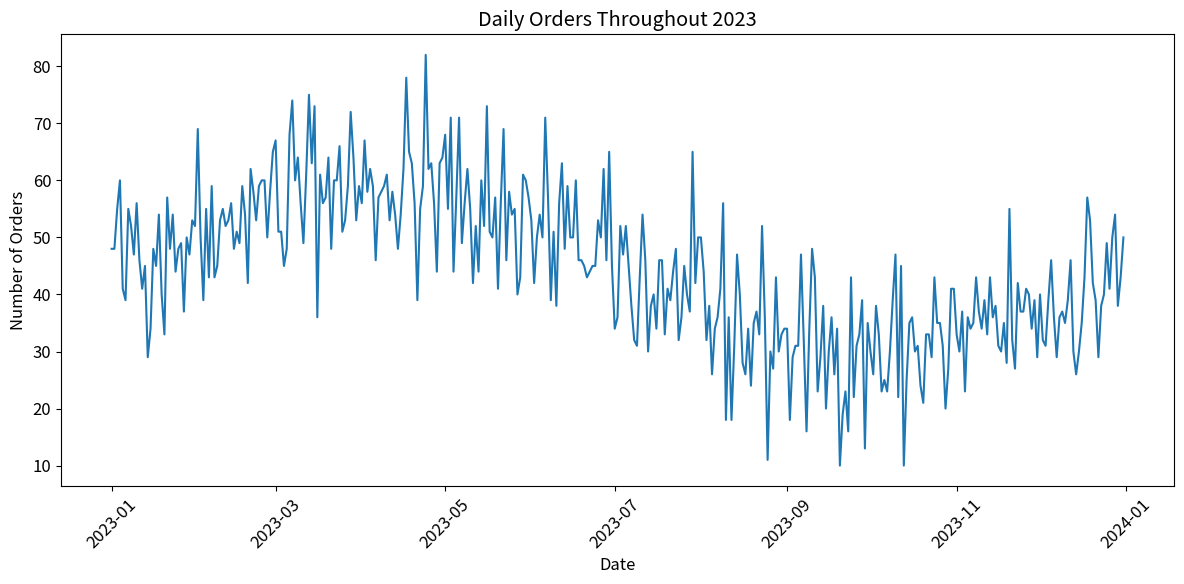
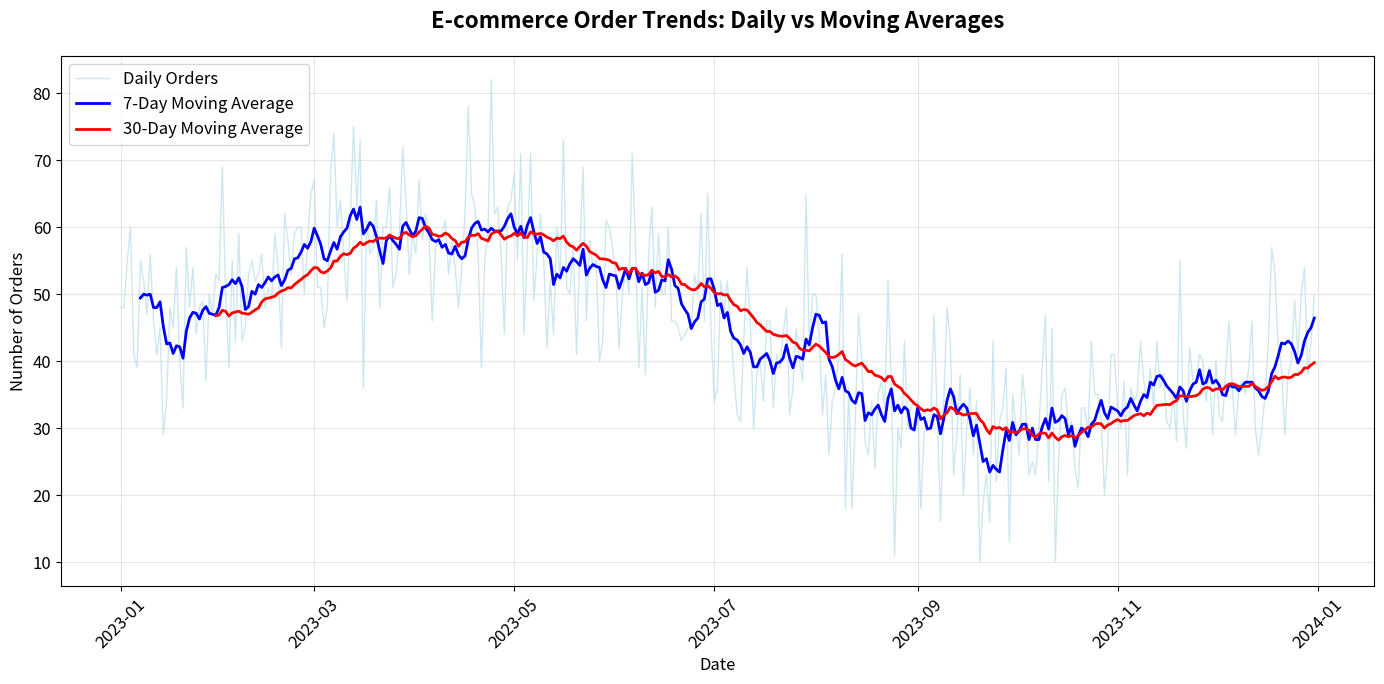
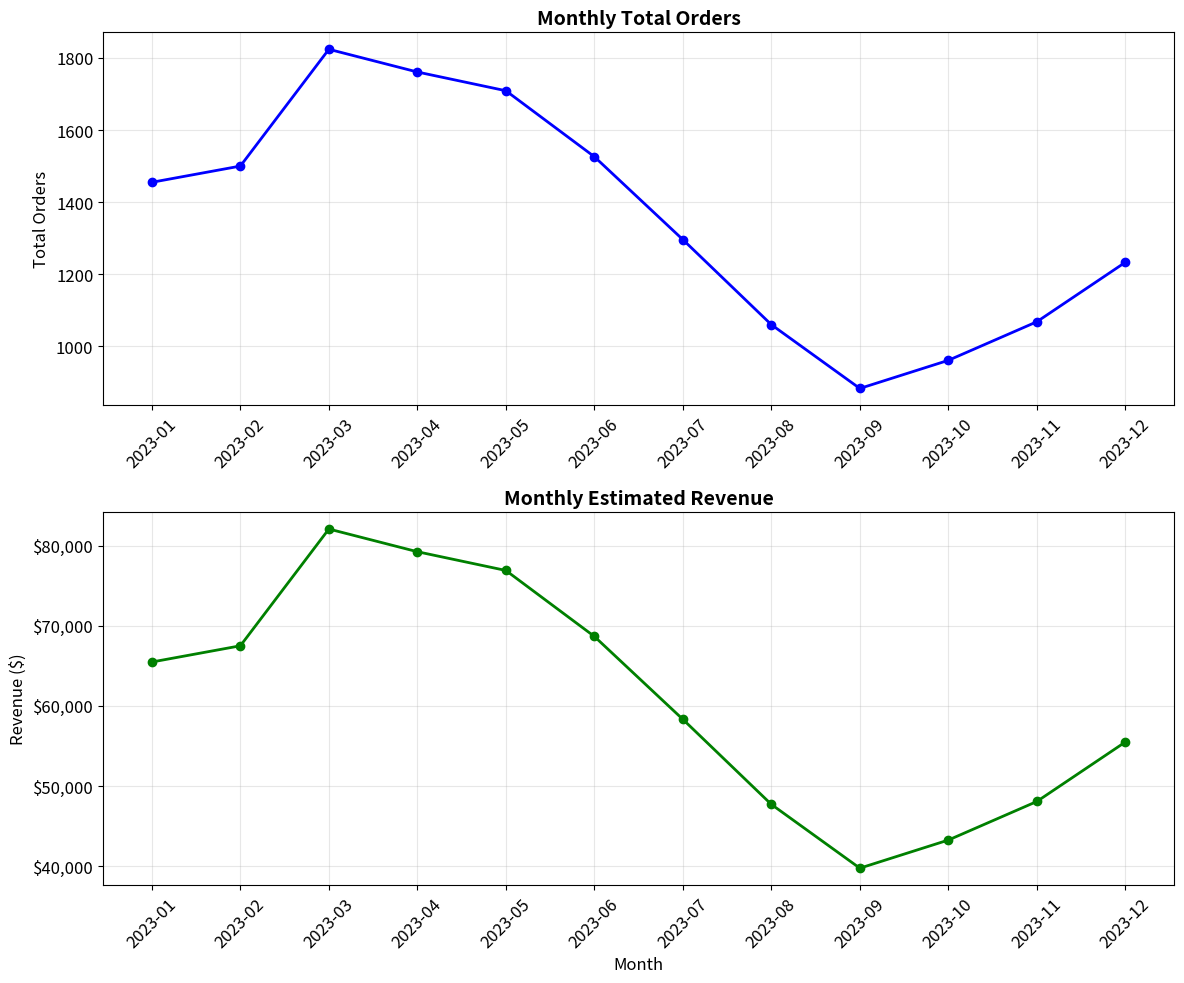
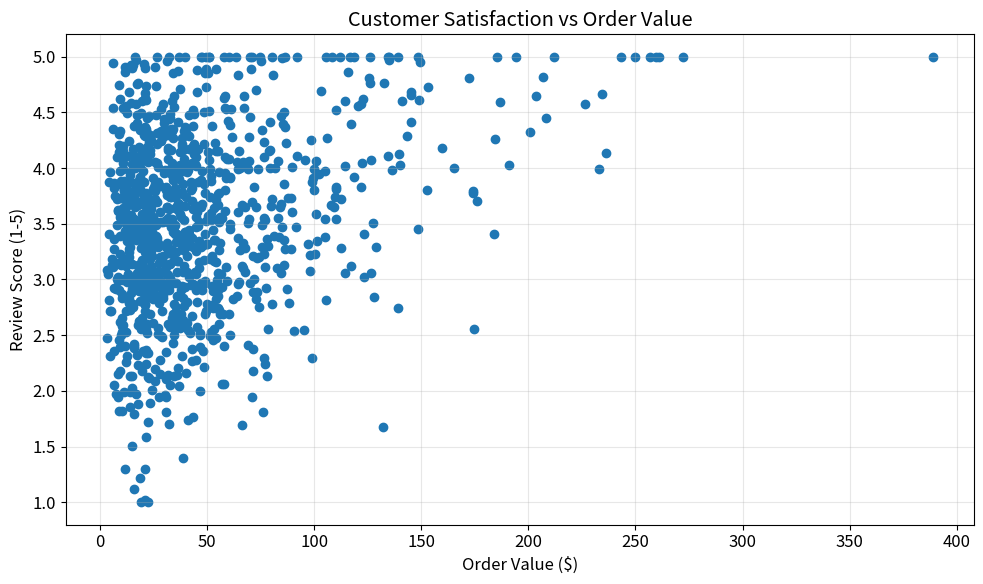
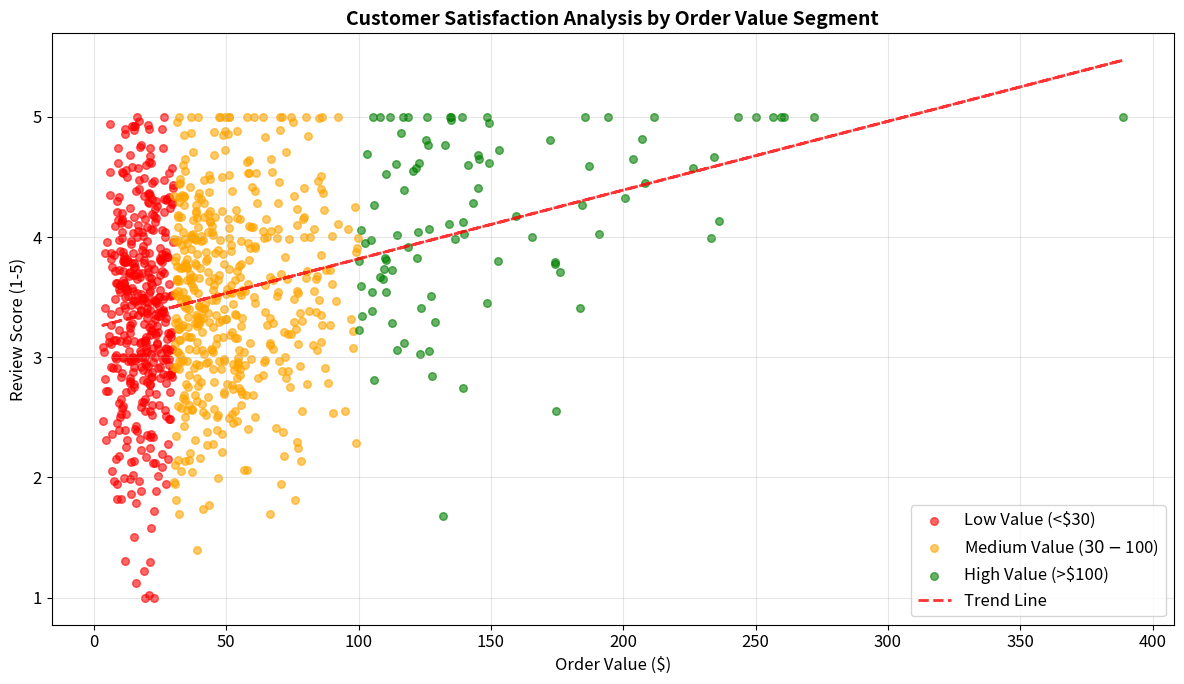
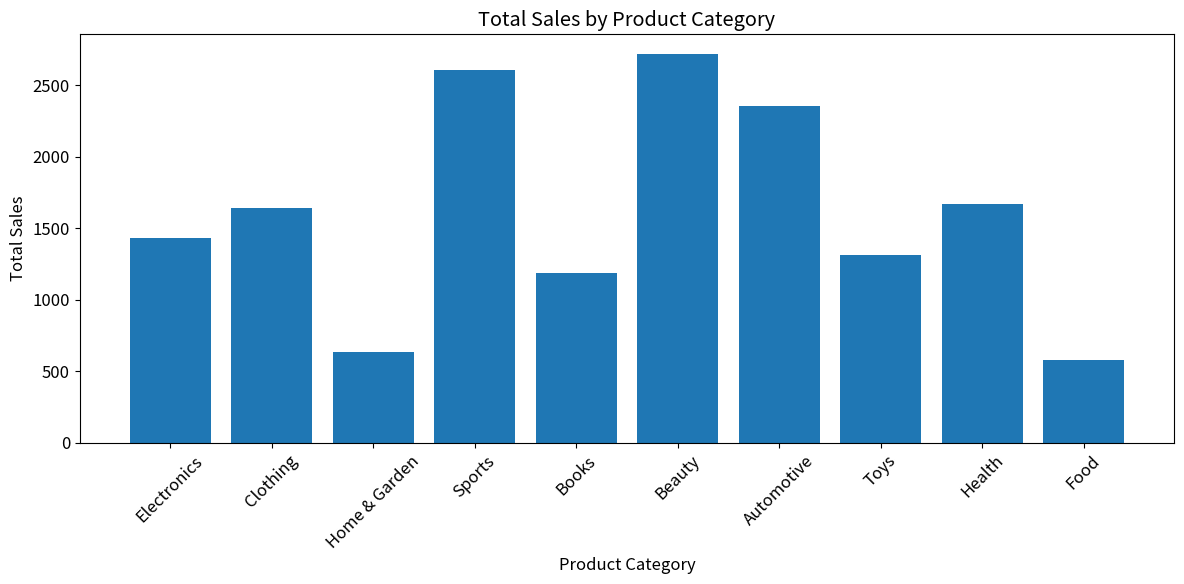
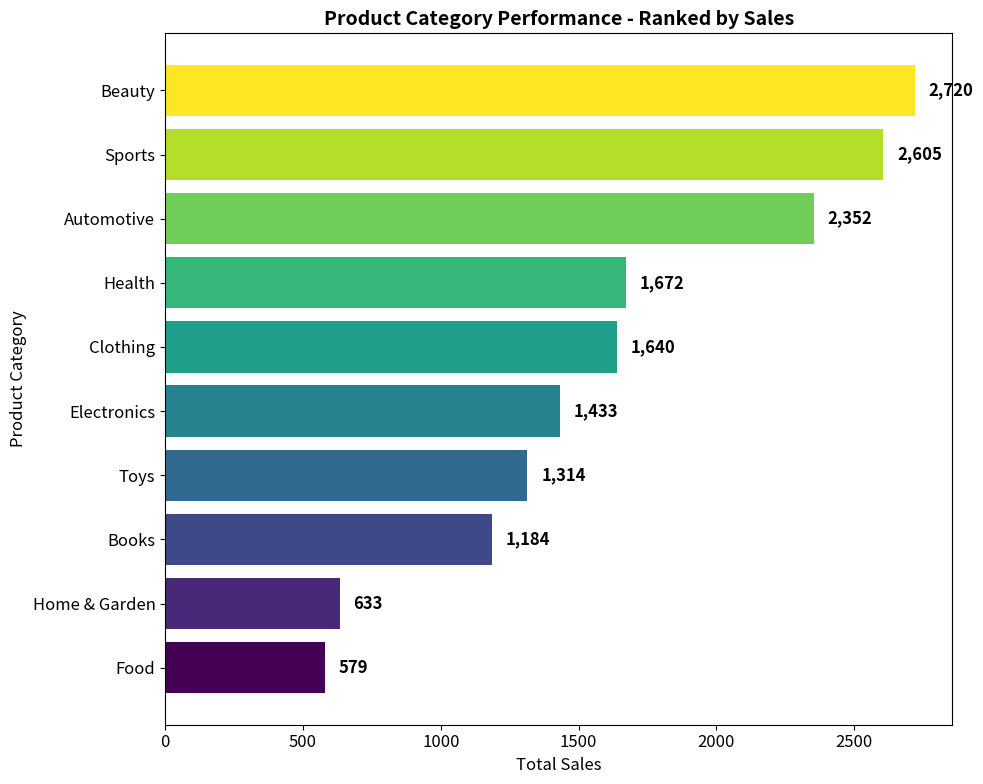
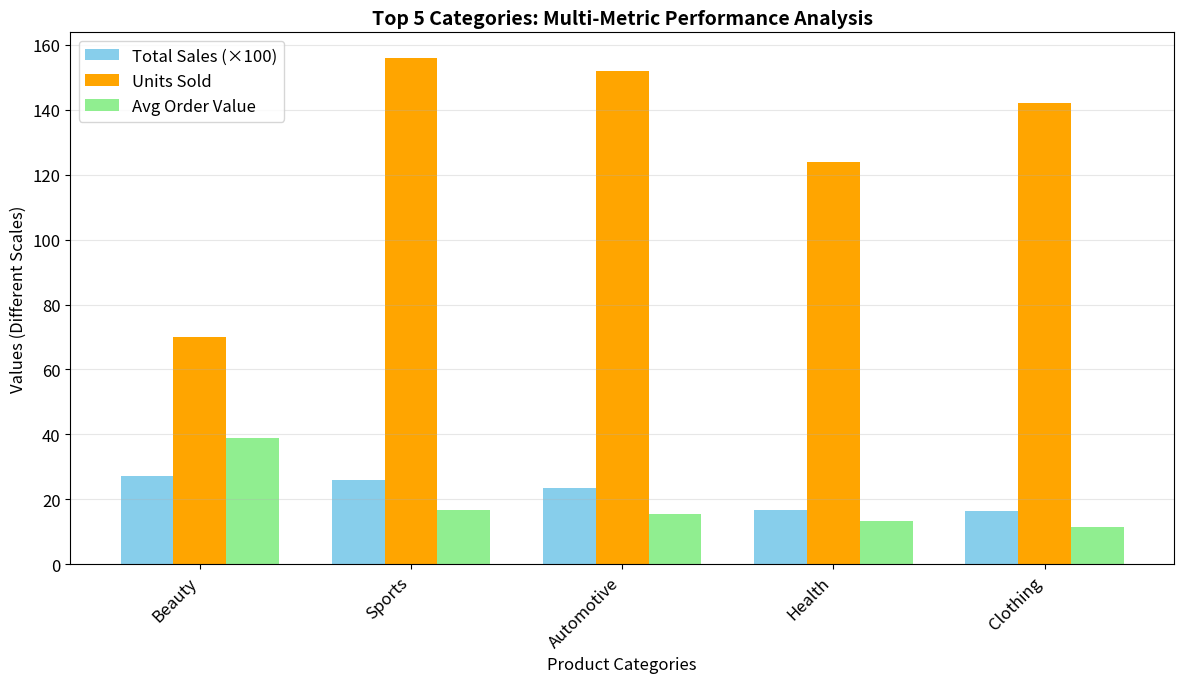
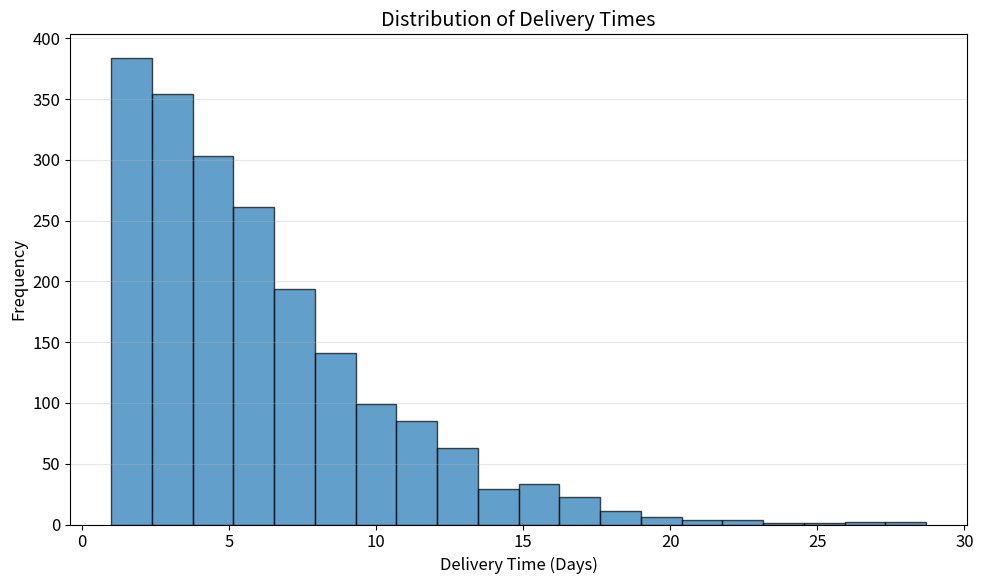
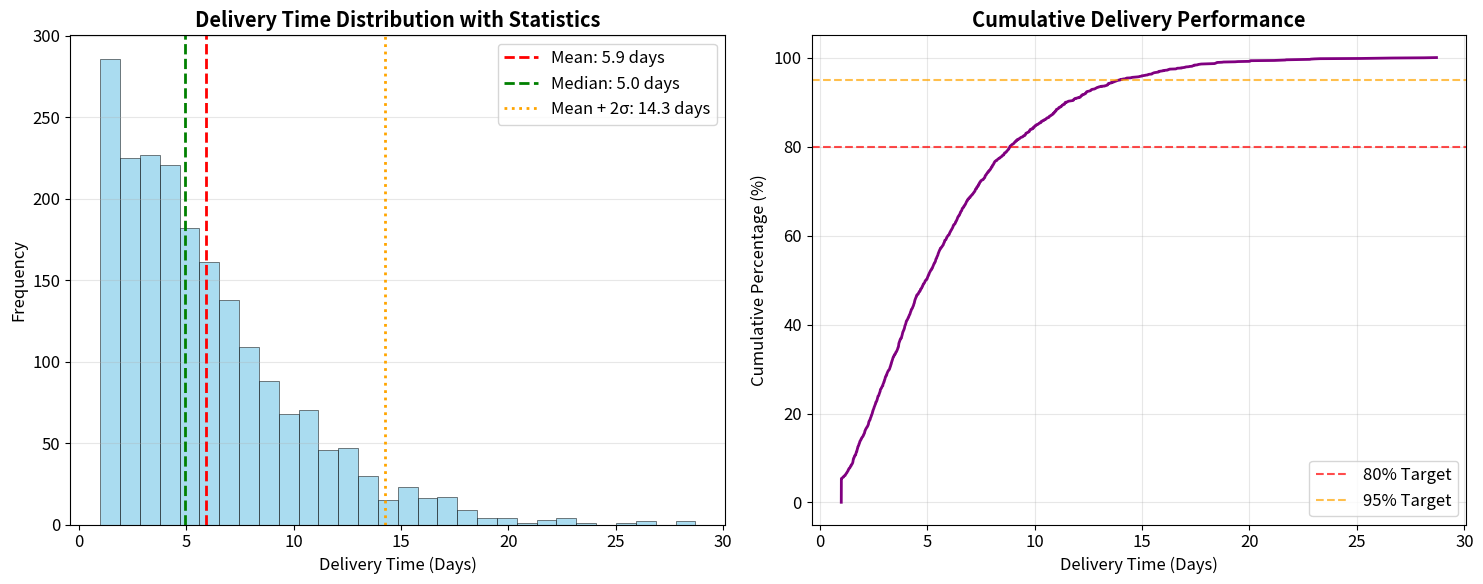
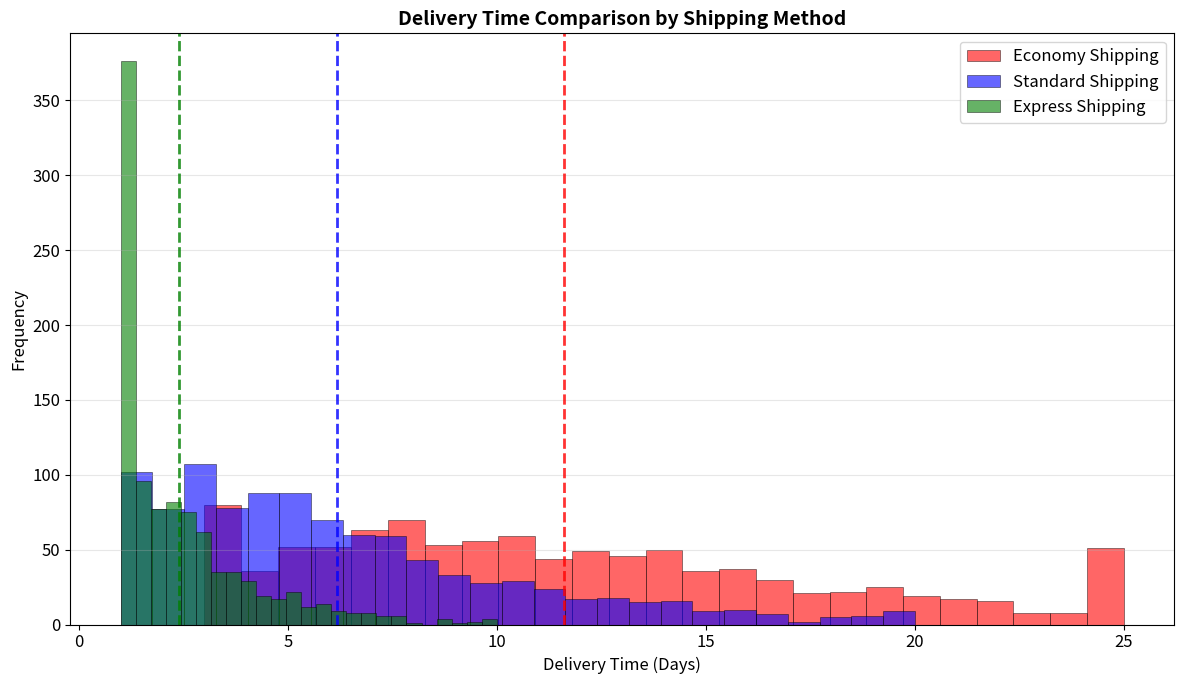
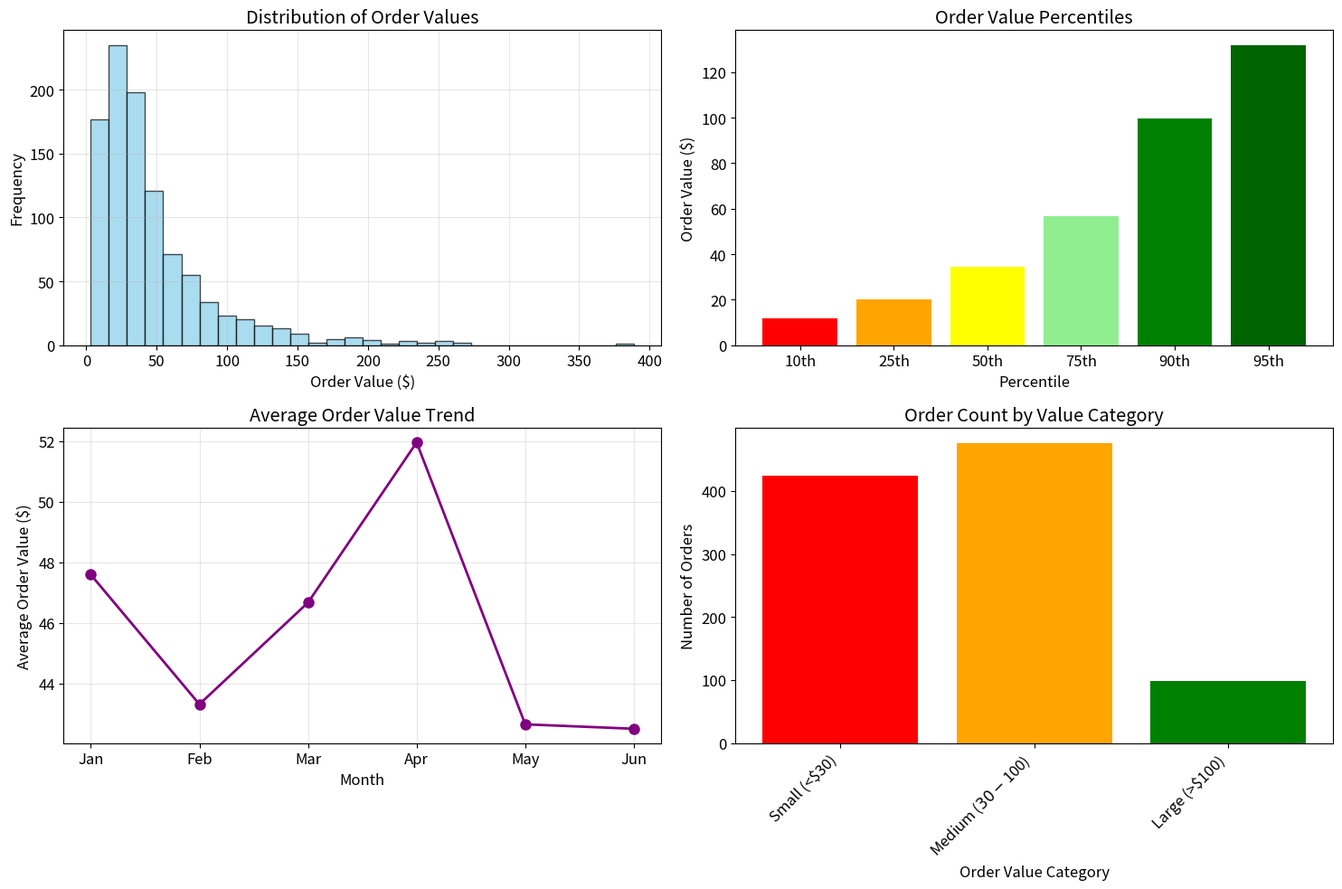

These charts were generated, in order, by the following Python code:
# Essential imports for this session
import matplotlib.pyplot as plt
import numpy as np
import pandas as pd
from datetime import datetime, timedelta
import warnings
warnings.filterwarnings('ignore')

# Set up matplotlib for better display
%matplotlib inline
plt.rcParams['figure.figsize'] = (10, 6)
plt.rcParams['font.size'] = 12

# Create sample Olist-like data for demonstrations
np.random.seed(42)

print("✅ Setup complete! Ready to create amazing visualizations.")
print("📊 We'll be working with simulated Olist e-commerce data throughout this session.")

# Create comprehensive sample e-commerce data
print("🏗️ Creating sample e-commerce data...")

# Time series data - Daily orders over 1 year
start_date = pd.to_datetime('2023-01-01')
end_date = pd.to_datetime('2023-12-31')
date_range = pd.date_range(start_date, end_date, freq='D')

# Simulate realistic order patterns with seasonality
days = len(date_range)
base_orders = 45
seasonal_trend = 15 * np.sin(2 * np.pi * np.arange(days) / 365)  # Annual seasonality
weekly_pattern = 5 * np.sin(2 * np.pi * np.arange(days) / 7)     # Weekly pattern
noise = np.random.normal(0, 8, days)                              # Random variation
daily_orders = base_orders + seasonal_trend + weekly_pattern + noise
daily_orders = np.maximum(daily_orders, 10)  # Ensure positive values

# Create time series DataFrame
time_series_data = pd.DataFrame({
    'date': date_range,
    'daily_orders': daily_orders.astype(int)
})

# Product categories and sales data
categories = ['Electronics', 'Clothing', 'Home & Garden', 'Sports', 'Books', 
              'Beauty', 'Automotive', 'Toys', 'Health', 'Food']
category_sales = np.random.randint(500, 3000, len(categories))

category_data = pd.DataFrame({
    'category': categories,
    'total_sales': category_sales
})

# Customer satisfaction vs order value data
n_orders = 1000
order_values = np.random.lognormal(mean=3.5, sigma=0.8, size=n_orders)
# Simulate relationship: higher order value tends to have slightly higher satisfaction
base_satisfaction = 3.5
value_effect = 0.3 * (order_values - np.mean(order_values)) / np.std(order_values)
review_scores = base_satisfaction + value_effect + np.random.normal(0, 0.8, n_orders)
review_scores = np.clip(review_scores, 1, 5)  # Keep scores between 1-5

satisfaction_data = pd.DataFrame({
    'order_value': order_values,
    'review_score': review_scores
})

# Delivery times distribution
delivery_times = np.random.gamma(shape=2, scale=3, size=2000)  # Right-skewed distribution
delivery_times = np.clip(delivery_times, 1, 30)  # 1-30 days

print(f"✅ Created datasets:")
print(f"   📈 Time series: {len(time_series_data)} days of order data")
print(f"   📊 Categories: {len(category_data)} product categories")
print(f"   💰 Satisfaction: {len(satisfaction_data)} order-review pairs")
print(f"   🚚 Delivery: {len(delivery_times)} delivery time records")
print("\n🎯 Ready to explore the four fundamental plot types!")

# 1.1 Basic Line Plot - Daily Orders Trend
print("📈 Creating Basic Line Plot")

# Create figure and axes (using OO interface)
fig, ax = plt.subplots(figsize=(12, 6))

# Basic line plot
ax.plot(time_series_data['date'], time_series_data['daily_orders'])

# Basic customization
ax.set_title('Daily Orders Throughout 2023')
ax.set_xlabel('Date')
ax.set_ylabel('Number of Orders')

plt.xticks(rotation=45)
plt.tight_layout()
plt.show()

print("🔍 What patterns do you notice in this time series?")
print("   • Seasonal trends?")
print("   • Weekly patterns?")
print("   • Any outliers or anomalies?")

# 1.2 Enhanced Line Plot with Multiple Lines
print("📈 Creating Enhanced Line Plot with Multiple Trends")

# Calculate moving averages for trend analysis
time_series_data['7_day_avg'] = time_series_data['daily_orders'].rolling(window=7).mean()
time_series_data['30_day_avg'] = time_series_data['daily_orders'].rolling(window=30).mean()

# Create enhanced visualization
fig, ax = plt.subplots(figsize=(14, 7))

# Plot multiple lines
ax.plot(time_series_data['date'], time_series_data['daily_orders'], 
        color='lightblue', alpha=0.6, linewidth=1, label='Daily Orders')
ax.plot(time_series_data['date'], time_series_data['7_day_avg'], 
        color='blue', linewidth=2, label='7-Day Moving Average')
ax.plot(time_series_data['date'], time_series_data['30_day_avg'], 
        color='red', linewidth=2, label='30-Day Moving Average')

# Professional styling
ax.set_title('E-commerce Order Trends: Daily vs Moving Averages', 
             fontsize=16, fontweight='bold', pad=20)
ax.set_xlabel('Date', fontsize=12)
ax.set_ylabel('Number of Orders', fontsize=12)
ax.legend(loc='upper left')
ax.grid(True, alpha=0.3)

plt.xticks(rotation=45)
plt.tight_layout()
plt.show()

print("💡 Business Insights:")
print("   • Moving averages smooth out daily fluctuations")
print("   • Helps identify long-term trends vs short-term noise")
print("   • Critical for business planning and forecasting")

# 1.3 Business Application: Monthly Revenue Comparison
print("💰 Business Example: Monthly Revenue Trends")

# Create monthly aggregated data
monthly_data = time_series_data.copy()
monthly_data['month'] = monthly_data['date'].dt.to_period('M')
monthly_summary = monthly_data.groupby('month').agg({
    'daily_orders': ['sum', 'mean']
}).round(1)

monthly_summary.columns = ['total_orders', 'avg_daily_orders']
monthly_summary['estimated_revenue'] = monthly_summary['total_orders'] * 45  # Assume $45 avg order value

# Create comparison visualization
fig, (ax1, ax2) = plt.subplots(2, 1, figsize=(12, 10))

# Plot 1: Monthly orders
months = [str(m) for m in monthly_summary.index]
ax1.plot(months, monthly_summary['total_orders'], 'bo-', linewidth=2, markersize=6)
ax1.set_title('Monthly Total Orders', fontsize=14, fontweight='bold')
ax1.set_ylabel('Total Orders')
ax1.grid(True, alpha=0.3)
ax1.tick_params(axis='x', rotation=45)

# Plot 2: Estimated revenue
ax2.plot(months, monthly_summary['estimated_revenue'], 'go-', linewidth=2, markersize=6)
ax2.set_title('Monthly Estimated Revenue', fontsize=14, fontweight='bold')
ax2.set_xlabel('Month')
ax2.set_ylabel('Revenue ($)')
ax2.grid(True, alpha=0.3)
ax2.tick_params(axis='x', rotation=45)

# Format y-axis for revenue
ax2.yaxis.set_major_formatter(plt.FuncFormatter(lambda x, p: f'${x:,.0f}'))

plt.tight_layout()
plt.show()

# Display summary statistics
print("📊 Monthly Performance Summary:")
print(f"   • Peak month orders: {monthly_summary['total_orders'].max():,.0f}")
print(f"   • Lowest month orders: {monthly_summary['total_orders'].min():,.0f}")
print(f"   • Average monthly revenue: ${monthly_summary['estimated_revenue'].mean():,.0f}")
print(f"   • Revenue range: ${monthly_summary['estimated_revenue'].min():,.0f} - ${monthly_summary['estimated_revenue'].max():,.0f}")

# 2.1 Basic Scatter Plot - Order Value vs Review Score
print("💫 Creating Basic Scatter Plot")

fig, ax = plt.subplots(figsize=(10, 6))

# Basic scatter plot
ax.scatter(satisfaction_data['order_value'], satisfaction_data['review_score'])

ax.set_title('Customer Satisfaction vs Order Value')
ax.set_xlabel('Order Value ($)')
ax.set_ylabel('Review Score (1-5)')
ax.grid(True, alpha=0.3)

plt.tight_layout()
plt.show()

print("🔍 Analysis Questions:")
print("   • Do you see any relationship between order value and satisfaction?")
print("   • Are there any outliers (unusual combinations)?")
print("   • What's the typical range of order values?")

# 2.2 Enhanced Scatter Plot with Insights
print("✨ Creating Enhanced Scatter Plot with Business Insights")

fig, ax = plt.subplots(figsize=(12, 7))

# Create color-coded scatter plot based on order value ranges
low_value = satisfaction_data['order_value'] < 30
medium_value = (satisfaction_data['order_value'] >= 30) & (satisfaction_data['order_value'] < 100)
high_value = satisfaction_data['order_value'] >= 100

# Plot different value segments with different colors
ax.scatter(satisfaction_data[low_value]['order_value'], 
          satisfaction_data[low_value]['review_score'],
          c='red', alpha=0.6, s=30, label='Low Value (<$30)')

ax.scatter(satisfaction_data[medium_value]['order_value'], 
          satisfaction_data[medium_value]['review_score'],
          c='orange', alpha=0.6, s=30, label='Medium Value ($30-$100)')

ax.scatter(satisfaction_data[high_value]['order_value'], 
          satisfaction_data[high_value]['review_score'],
          c='green', alpha=0.6, s=30, label='High Value (>$100)')

# Add trend line
z = np.polyfit(satisfaction_data['order_value'], satisfaction_data['review_score'], 1)
p = np.poly1d(z)
ax.plot(satisfaction_data['order_value'], p(satisfaction_data['order_value']), 
        "r--", alpha=0.8, linewidth=2, label='Trend Line')

# Professional styling
ax.set_title('Customer Satisfaction Analysis by Order Value Segment', 
             fontsize=14, fontweight='bold')
ax.set_xlabel('Order Value ($)', fontsize=12)
ax.set_ylabel('Review Score (1-5)', fontsize=12)
ax.legend()
ax.grid(True, alpha=0.3)

plt.tight_layout()
plt.show()

# Calculate correlation
correlation = satisfaction_data['order_value'].corr(satisfaction_data['review_score'])
print(f"📈 Statistical Insights:")
print(f"   • Correlation coefficient: {correlation:.3f}")
print(f"   • Relationship strength: {'Strong' if abs(correlation) > 0.7 else 'Moderate' if abs(correlation) > 0.3 else 'Weak'}")
print(f"   • Business insight: {'Higher order values tend to have better reviews' if correlation > 0.1 else 'No clear relationship between order value and satisfaction'}")

# 3.1 Basic Vertical Bar Chart - Sales by Category
print("📊 Creating Basic Bar Chart")

fig, ax = plt.subplots(figsize=(12, 6))

# Basic bar chart
ax.bar(category_data['category'], category_data['total_sales'])

ax.set_title('Total Sales by Product Category')
ax.set_xlabel('Product Category')
ax.set_ylabel('Total Sales')
plt.xticks(rotation=45)
plt.tight_layout()
plt.show()

print("🔍 Quick Analysis:")
print(f"   • Top category: {category_data.loc[category_data['total_sales'].idxmax(), 'category']}")
print(f"   • Lowest category: {category_data.loc[category_data['total_sales'].idxmin(), 'category']}")

# 3.2 Horizontal Bar Chart - Better for Long Category Names
print("📊 Creating Horizontal Bar Chart (Better for Long Labels)")

# Sort data for better visualization
category_sorted = category_data.sort_values('total_sales', ascending=True)

fig, ax = plt.subplots(figsize=(10, 8))

# Horizontal bar chart with color gradient
colors = plt.cm.viridis(np.linspace(0, 1, len(category_sorted)))
bars = ax.barh(category_sorted['category'], category_sorted['total_sales'], color=colors)

# Add value labels on bars
for i, bar in enumerate(bars):
    width = bar.get_width()
    ax.text(width + 50, bar.get_y() + bar.get_height()/2, 
            f'{width:,.0f}', ha='left', va='center', fontweight='bold')

ax.set_title('Product Category Performance - Ranked by Sales', 
             fontsize=14, fontweight='bold')
ax.set_xlabel('Total Sales', fontsize=12)
ax.set_ylabel('Product Category', fontsize=12)

plt.tight_layout()
plt.show()

print("💡 Why horizontal bars work better here:")
print("   • Category names are fully readable")
print("   • Natural ranking from bottom to top")
print("   • Value labels fit better on the right")

# 3.3 Grouped Bar Chart - Comparing Multiple Metrics
print("📊 Creating Grouped Bar Chart for Multi-Metric Comparison")

# Create additional metrics for demonstration
np.random.seed(42)
category_data['units_sold'] = np.random.randint(50, 200, len(category_data))
category_data['avg_order_value'] = category_data['total_sales'] / category_data['units_sold']

# Select top 5 categories for cleaner visualization
top_categories = category_data.nlargest(5, 'total_sales')

fig, ax = plt.subplots(figsize=(12, 7))

# Set up grouped bars
x = np.arange(len(top_categories))
width = 0.25

# Create three sets of bars
bars1 = ax.bar(x - width, top_categories['total_sales']/100, width, 
               label='Total Sales (×100)', color='skyblue')
bars2 = ax.bar(x, top_categories['units_sold'], width, 
               label='Units Sold', color='orange')
bars3 = ax.bar(x + width, top_categories['avg_order_value'], width, 
               label='Avg Order Value', color='lightgreen')

# Customize the chart
ax.set_title('Top 5 Categories: Multi-Metric Performance Analysis', 
             fontsize=14, fontweight='bold')
ax.set_xlabel('Product Categories', fontsize=12)
ax.set_ylabel('Values (Different Scales)', fontsize=12)
ax.set_xticks(x)
ax.set_xticklabels(top_categories['category'], rotation=45, ha='right')
ax.legend()
ax.grid(True, alpha=0.3, axis='y')

plt.tight_layout()
plt.show()

print("📈 Business Insights from Grouped Comparison:")
print("   • Compare multiple KPIs side by side")
print("   • Identify categories with high volume vs high value")
print("   • Spot opportunities for optimization")
print("\n⚠️ Note: Different scales combined - use with caution in real analysis!")

# 4.1 Basic Histogram - Delivery Time Distribution
print("📊 Creating Basic Histogram")

fig, ax = plt.subplots(figsize=(10, 6))

# Basic histogram
ax.hist(delivery_times, bins=20, edgecolor='black', alpha=0.7)

ax.set_title('Distribution of Delivery Times')
ax.set_xlabel('Delivery Time (Days)')
ax.set_ylabel('Frequency')
ax.grid(True, alpha=0.3, axis='y')

plt.tight_layout()
plt.show()

print("🔍 Distribution Analysis:")
print(f"   • Mean delivery time: {np.mean(delivery_times):.1f} days")
print(f"   • Median delivery time: {np.median(delivery_times):.1f} days")
print(f"   • 95% of orders delivered within: {np.percentile(delivery_times, 95):.1f} days")

# 4.2 Enhanced Histogram with Statistical Insights
print("📈 Creating Enhanced Histogram with Business Context")

fig, (ax1, ax2) = plt.subplots(1, 2, figsize=(15, 6))

# Left plot: Histogram with statistical lines
n, bins, patches = ax1.hist(delivery_times, bins=30, alpha=0.7, color='skyblue', 
                           edgecolor='black', linewidth=0.5)

# Add statistical reference lines
mean_delivery = np.mean(delivery_times)
median_delivery = np.median(delivery_times)
std_delivery = np.std(delivery_times)

ax1.axvline(mean_delivery, color='red', linestyle='--', linewidth=2, 
           label=f'Mean: {mean_delivery:.1f} days')
ax1.axvline(median_delivery, color='green', linestyle='--', linewidth=2, 
           label=f'Median: {median_delivery:.1f} days')
ax1.axvline(mean_delivery + 2*std_delivery, color='orange', linestyle=':', linewidth=2, 
           label=f'Mean + 2σ: {mean_delivery + 2*std_delivery:.1f} days')

ax1.set_title('Delivery Time Distribution with Statistics', fontweight='bold')
ax1.set_xlabel('Delivery Time (Days)')
ax1.set_ylabel('Frequency')
ax1.legend()
ax1.grid(True, alpha=0.3, axis='y')

# Right plot: Cumulative distribution (business insight)
sorted_times = np.sort(delivery_times)
cumulative_pct = np.arange(1, len(sorted_times) + 1) / len(sorted_times) * 100

ax2.plot(sorted_times, cumulative_pct, linewidth=2, color='purple')
ax2.axhline(y=80, color='red', linestyle='--', alpha=0.7, label='80% Target')
ax2.axhline(y=95, color='orange', linestyle='--', alpha=0.7, label='95% Target')

ax2.set_title('Cumulative Delivery Performance', fontweight='bold')
ax2.set_xlabel('Delivery Time (Days)')
ax2.set_ylabel('Cumulative Percentage (%)')
ax2.legend()
ax2.grid(True, alpha=0.3)

plt.tight_layout()
plt.show()

# Business insights
days_80_pct = np.percentile(delivery_times, 80)
days_95_pct = np.percentile(delivery_times, 95)

print("📊 Business Performance Metrics:")
print(f"   • 80% of orders delivered within: {days_80_pct:.1f} days")
print(f"   • 95% of orders delivered within: {days_95_pct:.1f} days")
print(f"   • Distribution shape: {'Right-skewed (typical for delivery times)' if mean_delivery > median_delivery else 'Left-skewed'}")
print(f"   • Outliers (>15 days): {np.sum(delivery_times > 15)} orders ({np.sum(delivery_times > 15)/len(delivery_times)*100:.1f}%)")

# 4.3 Comparing Distributions - Multiple Histograms
print("📊 Comparing Multiple Distributions")

# Create different delivery time scenarios
np.random.seed(42)
standard_delivery = np.random.gamma(2, 3, 1000)
express_delivery = np.random.gamma(1.5, 1.5, 1000)
economy_delivery = np.random.gamma(3, 4, 1000)

# Clip to realistic ranges
standard_delivery = np.clip(standard_delivery, 1, 20)
express_delivery = np.clip(express_delivery, 1, 10)
economy_delivery = np.clip(economy_delivery, 3, 25)

fig, ax = plt.subplots(figsize=(12, 7))

# Overlay multiple histograms
ax.hist(economy_delivery, bins=25, alpha=0.6, label='Economy Shipping', 
        color='red', edgecolor='black', linewidth=0.5)
ax.hist(standard_delivery, bins=25, alpha=0.6, label='Standard Shipping', 
        color='blue', edgecolor='black', linewidth=0.5)
ax.hist(express_delivery, bins=25, alpha=0.6, label='Express Shipping', 
        color='green', edgecolor='black', linewidth=0.5)

# Add mean lines for each distribution
ax.axvline(np.mean(economy_delivery), color='red', linestyle='--', linewidth=2, alpha=0.8)
ax.axvline(np.mean(standard_delivery), color='blue', linestyle='--', linewidth=2, alpha=0.8)
ax.axvline(np.mean(express_delivery), color='green', linestyle='--', linewidth=2, alpha=0.8)

ax.set_title('Delivery Time Comparison by Shipping Method', 
             fontsize=14, fontweight='bold')
ax.set_xlabel('Delivery Time (Days)', fontsize=12)
ax.set_ylabel('Frequency', fontsize=12)
ax.legend()
ax.grid(True, alpha=0.3, axis='y')

plt.tight_layout()
plt.show()

# Comparison statistics
print("📈 Shipping Method Comparison:")
print(f"   Express - Mean: {np.mean(express_delivery):.1f} days, 95th percentile: {np.percentile(express_delivery, 95):.1f} days")
print(f"   Standard - Mean: {np.mean(standard_delivery):.1f} days, 95th percentile: {np.percentile(standard_delivery, 95):.1f} days")
print(f"   Economy - Mean: {np.mean(economy_delivery):.1f} days, 95th percentile: {np.percentile(economy_delivery, 95):.1f} days")
print("\n💡 Business insight: Clear separation between shipping tiers validates pricing strategy")

# Comprehensive Example: Same Data, Different Insights
print("🎯 Demonstration: Same Data, Different Plot Types, Different Insights")

# Using order value data for multiple visualization approaches
order_values = satisfaction_data['order_value']

fig, ((ax1, ax2), (ax3, ax4)) = plt.subplots(2, 2, figsize=(15, 10))

# 1. Histogram - Distribution shape
ax1.hist(order_values, bins=30, alpha=0.7, color='skyblue', edgecolor='black')
ax1.set_title('Distribution of Order Values')
ax1.set_xlabel('Order Value ($)')
ax1.set_ylabel('Frequency')
ax1.grid(True, alpha=0.3)

# 2. Box plot equivalent with percentiles (using bar chart)
percentiles = [10, 25, 50, 75, 90, 95]
values = [np.percentile(order_values, p) for p in percentiles]
ax2.bar(range(len(percentiles)), values, color=['red', 'orange', 'yellow', 'lightgreen', 'green', 'darkgreen'])
ax2.set_title('Order Value Percentiles')
ax2.set_xlabel('Percentile')
ax2.set_ylabel('Order Value ($)')
ax2.set_xticks(range(len(percentiles)))
ax2.set_xticklabels([f'{p}th' for p in percentiles])

# 3. Time series (simulated monthly aggregation)
months = ['Jan', 'Feb', 'Mar', 'Apr', 'May', 'Jun']
monthly_avg_order = [np.random.choice(order_values, 100).mean() for _ in months]
ax3.plot(months, monthly_avg_order, 'o-', linewidth=2, markersize=8, color='purple')
ax3.set_title('Average Order Value Trend')
ax3.set_xlabel('Month')
ax3.set_ylabel('Average Order Value ($)')
ax3.grid(True, alpha=0.3)

# 4. Categorical breakdown (simulated)
value_categories = ['Small (<$30)', 'Medium ($30-$100)', 'Large (>$100)']
category_counts = [
    np.sum(order_values < 30),
    np.sum((order_values >= 30) & (order_values < 100)),
    np.sum(order_values >= 100)
]
ax4.bar(value_categories, category_counts, color=['red', 'orange', 'green'])
ax4.set_title('Order Count by Value Category')
ax4.set_xlabel('Order Value Category')
ax4.set_ylabel('Number of Orders')
plt.setp(ax4.xaxis.get_majorticklabels(), rotation=45, ha='right')

plt.tight_layout()
plt.show()

print("🔍 Each plot reveals different insights:")
print("   📊 Histogram: Shows right-skewed distribution")
print("   📈 Percentiles: Quantifies the distribution")
print("   📉 Time series: Reveals trends over time")
print("   🏷️ Categories: Shows customer segments")
print("\n💡 Choose your plot based on the question you're trying to answer!")

# Student Exercise: Create Your Own Plots
print("🎯 Your Turn: Practice Exercise")
print("Create the following plots using the data we've prepared:")
print("\n1. Line Plot: Monthly order trends")
print("2. Scatter Plot: Any two variables of your choice")
print("3. Bar Chart: Compare top 5 categories")
print("4. Histogram: Analyze any continuous variable")
print("\n📝 Add titles, labels, and at least one insight comment for each plot")
print("⏰ Time: 10 minutes")

# Starter code for students:
# Uncomment and complete the following:

# Exercise 1: Line Plot
# fig, ax = plt.subplots(figsize=(10, 6))
# ax.plot(_____, _____)
# ax.set_title('_____')
# plt.show()

# Exercise 2: Scatter Plot
# fig, ax = plt.subplots(figsize=(10, 6))
# ax.scatter(_____, _____)
# ax.set_title('_____')
# plt.show()

# Exercise 3: Bar Chart
# fig, ax = plt.subplots(figsize=(10, 6))
# ax.bar(_____, _____)
# ax.set_title('_____')
# plt.show()

# Exercise 4: Histogram
# fig, ax = plt.subplots(figsize=(10, 6))
# ax.hist(_____, bins=_____)
# ax.set_title('_____')
# plt.show()

print("\n🚀 Challenge: Can you combine multiple plot types in one figure?")
